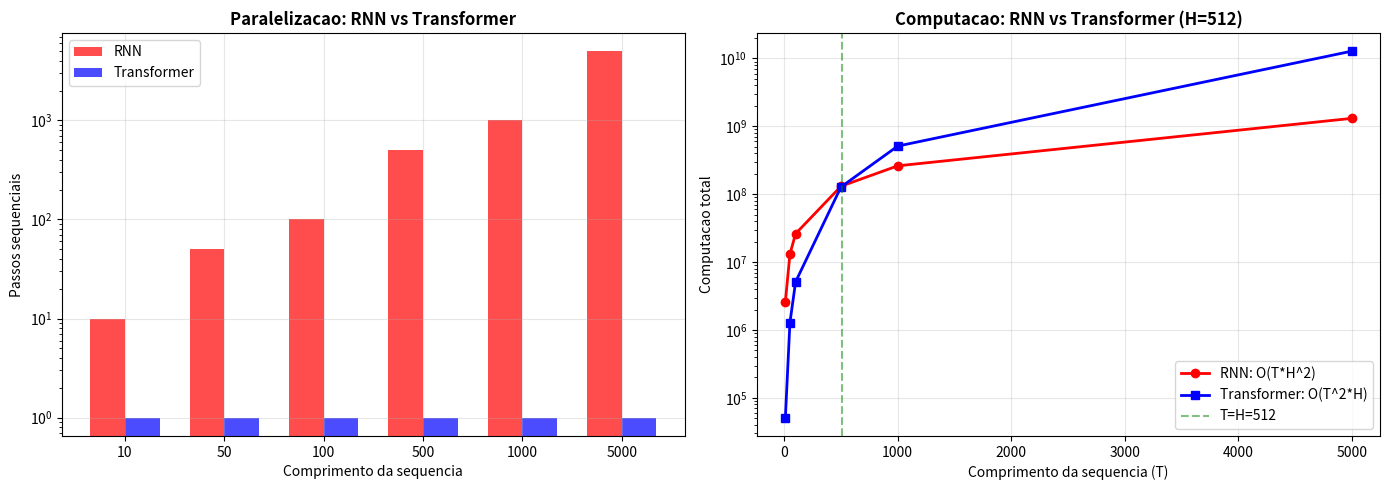

This figure's Python source: (Note: this script raises an exception after producing the figure.)
import numpy as np
import matplotlib.pyplot as plt
import matplotlib.patches as patches
np.random.seed(42)

# Comparar complexidade RNN vs Transformer
seq_lengths = [10, 50, 100, 500, 1000, 5000]
hidden_size = 512

rnn_sequential = []  # O(T) passos sequenciais
transformer_sequential = []  # O(1) passos sequenciais
rnn_compute = []  # O(T * H^2)
transformer_compute = []  # O(T^2 * H)

for T in seq_lengths:
    rnn_sequential.append(T)
    transformer_sequential.append(1)
    rnn_compute.append(T * hidden_size**2)
    transformer_compute.append(T**2 * hidden_size)

fig, axes = plt.subplots(1, 2, figsize=(14, 5))

# Passos sequenciais
ax = axes[0]
ax.bar(range(len(seq_lengths)), rnn_sequential, width=0.35, label='RNN', color='red', alpha=0.7)
ax.bar([x+0.35 for x in range(len(seq_lengths))], transformer_sequential, width=0.35,
       label='Transformer', color='blue', alpha=0.7)
ax.set_xticks([x+0.175 for x in range(len(seq_lengths))])
ax.set_xticklabels(seq_lengths)
ax.set_xlabel('Comprimento da sequencia')
ax.set_ylabel('Passos sequenciais')
ax.set_title('Paralelizacao: RNN vs Transformer', fontweight='bold')
ax.legend()
ax.set_yscale('log')
ax.grid(True, alpha=0.3)

# Computacao total
ax = axes[1]
ax.plot(seq_lengths, rnn_compute, 'r-o', label='RNN: O(T*H^2)', linewidth=2)
ax.plot(seq_lengths, transformer_compute, 'b-s', label='Transformer: O(T^2*H)', linewidth=2)
ax.axvline(x=hidden_size, color='green', linestyle='--', alpha=0.5, label=f'T=H={hidden_size}')
ax.set_xlabel('Comprimento da sequencia (T)')
ax.set_ylabel('Computacao total')
ax.set_title('Computacao: RNN vs Transformer (H=512)', fontweight='bold')
ax.legend()
ax.set_yscale('log')
ax.grid(True, alpha=0.3)

plt.tight_layout()
plt.savefig('/tmp/rnn_vs_transformer.png', dpi=100, bbox_inches='tight')
plt.show()

print("RNN: T passos sequenciais, Transformer: 1 passo (paralelo)")
print(f"Para T=1000: RNN precisa de 1000 passos, Transformer precisa de 1")
print(f"Computacao: Transformer e O(T^2*H), pior que RNN para T > H")
print(f"Mas: Transformer e PARALELO, entao wall-time e muito menor!")

# Self-attention implementado do zero com numpy
def softmax(x, axis=-1):
    e_x = np.exp(x - np.max(x, axis=axis, keepdims=True))
    return e_x / np.sum(e_x, axis=axis, keepdims=True)

def scaled_dot_product_attention(Q, K, V, mask=None):
    # Q: (T_q, d_k), K: (T_k, d_k), V: (T_k, d_v)
    d_k = Q.shape[-1]

    # Scores: Q @ K^T / sqrt(d_k)
    scores = Q @ K.T / np.sqrt(d_k)  # (T_q, T_k)

    # Opcional: aplicar mask (para decoder, evitar ver o futuro)
    if mask is not None:
        scores = np.where(mask, scores, -1e9)

    # Softmax -> pesos de atencao
    attention_weights = softmax(scores, axis=-1)  # (T_q, T_k)

    # Output: media ponderada dos Values
    output = attention_weights @ V  # (T_q, d_v)

    return output, attention_weights

# Exemplo: self-attention em "o gato sentou no tapete"
np.random.seed(42)
T = 5  # 5 tokens
d_model = 8

# Embeddings (simulados)
X = np.random.randn(T, d_model)
palavras = ['o', 'gato', 'sentou', 'no', 'tapete']

# Projecoes Q, K, V (matrizes de peso)
d_k = d_v = 4
W_Q = np.random.randn(d_model, d_k) * 0.1
W_K = np.random.randn(d_model, d_k) * 0.1
W_V = np.random.randn(d_model, d_v) * 0.1

Q = X @ W_Q  # (5, 4)
K = X @ W_K  # (5, 4)
V = X @ W_V  # (5, 4)

output, weights = scaled_dot_product_attention(Q, K, V)

print("Scaled Dot-Product Self-Attention")
print(f"  Input: {T} tokens, d_model={d_model}")
print(f"  Q, K shape: ({T}, {d_k}), V shape: ({T}, {d_v})")
print(f"  Output shape: {output.shape}")
print(f"  Weights shape: {weights.shape}")
print()
print("Pesos de atencao (cada linha soma 1):")
for i, p in enumerate(palavras):
    w_str = ', '.join(f'{w:.3f}' for w in weights[i])
    print(f"  '{p}' olha para: [{w_str}]")

# Visualizar attention weights como heatmap
fig, axes = plt.subplots(1, 2, figsize=(14, 5))

# 1. Attention heatmap
ax = axes[0]
im = ax.imshow(weights, cmap='Blues', aspect='auto')
ax.set_xticks(range(T))
ax.set_xticklabels(palavras, fontsize=10)
ax.set_yticks(range(T))
ax.set_yticklabels(palavras, fontsize=10)
ax.set_xlabel('Key (de quem recebe atencao)')
ax.set_ylabel('Query (quem esta olhando)')
ax.set_title('Self-Attention Weights', fontweight='bold')
plt.colorbar(im, ax=ax)

# Anotar valores
for i in range(T):
    for j in range(T):
        ax.text(j, i, f'{weights[i,j]:.2f}', ha='center', va='center', fontsize=8)

# 2. Por que dividir por sqrt(d_k)
ax = axes[1]
d_ks = [4, 16, 64, 256, 1024]
q = np.random.randn(1, 64)

for d_k_test in d_ks:
    k = np.random.randn(10, d_k_test)
    q_test = np.random.randn(1, d_k_test)

    scores_raw = (q_test @ k.T).flatten()
    scores_scaled = scores_raw / np.sqrt(d_k_test)

    ax.scatter([d_k_test]*10, scores_raw, c='red', alpha=0.3, s=20)
    ax.scatter([d_k_test]*10, scores_scaled, c='blue', alpha=0.3, s=20)

ax.scatter([], [], c='red', label='Sem scaling')
ax.scatter([], [], c='blue', label='Com /sqrt(d_k)')
ax.set_xlabel('d_k (dimensao)')
ax.set_ylabel('Score')
ax.set_title('Efeito do Scaling em Dot-Product', fontweight='bold')
ax.legend()
ax.grid(True, alpha=0.3)

plt.tight_layout()
plt.savefig('/tmp/self_attention.png', dpi=100, bbox_inches='tight')
plt.show()

print("Sem scaling: scores crescem com sqrt(d_k), softmax satura")
print("Com scaling: scores ficam em range estavel, gradientes saudaveis")

# Multi-Head Attention com numpy
def multi_head_attention(X, num_heads, d_model):
    # X: (T, d_model)
    T = X.shape[0]
    d_k = d_model // num_heads
    d_v = d_k

    all_heads = []
    all_weights = []

    for h in range(num_heads):
        # Projecoes independentes para cada head
        W_Q = np.random.randn(d_model, d_k) * 0.1
        W_K = np.random.randn(d_model, d_k) * 0.1
        W_V = np.random.randn(d_model, d_v) * 0.1

        Q = X @ W_Q
        K = X @ W_K
        V = X @ W_V

        head_output, head_weights = scaled_dot_product_attention(Q, K, V)
        all_heads.append(head_output)
        all_weights.append(head_weights)

    # Concatenar todos os heads
    concat = np.concatenate(all_heads, axis=-1)  # (T, d_model)

    # Projecao de saida
    W_O = np.random.randn(d_model, d_model) * 0.1
    output = concat @ W_O  # (T, d_model)

    return output, all_weights

# Teste
np.random.seed(42)
T = 5
d_model = 16
num_heads = 4
X = np.random.randn(T, d_model)

output, head_weights = multi_head_attention(X, num_heads, d_model)

print(f"Multi-Head Attention ({num_heads} heads)")
print(f"  Input: ({T}, {d_model})")
print(f"  d_k per head: {d_model // num_heads}")
print(f"  Output: {output.shape}")
print()

# Visualizar que cada head olha para coisas diferentes
fig, axes = plt.subplots(1, num_heads, figsize=(16, 3.5))
for h in range(num_heads):
    ax = axes[h]
    im = ax.imshow(head_weights[h], cmap='Blues', aspect='auto')
    ax.set_title(f'Head {h+1}', fontweight='bold', fontsize=10)
    ax.set_xticks(range(T))
    ax.set_xticklabels(palavras, fontsize=8, rotation=45)
    ax.set_yticks(range(T))
    ax.set_yticklabels(palavras, fontsize=8)
plt.suptitle('Cada head aprende padroes de atencao DIFERENTES', fontweight='bold')
plt.tight_layout()
plt.savefig('/tmp/multi_head.png', dpi=100, bbox_inches='tight')
plt.show()

# Positional Encoding com numpy
def positional_encoding(max_len, d_model):
    PE = np.zeros((max_len, d_model))
    position = np.arange(max_len)[:, np.newaxis]  # (max_len, 1)
    div_term = np.exp(np.arange(0, d_model, 2) * -(np.log(10000.0) / d_model))

    PE[:, 0::2] = np.sin(position * div_term)  # dimensoes pares
    PE[:, 1::2] = np.cos(position * div_term)  # dimensoes impares

    return PE

# Gerar e visualizar
max_len = 50
d_model = 64
PE = positional_encoding(max_len, d_model)

fig, axes = plt.subplots(1, 2, figsize=(14, 5))

# 1. Heatmap do positional encoding
ax = axes[0]
im = ax.imshow(PE[:30, :32], cmap='RdBu', aspect='auto')
ax.set_xlabel('Dimensao')
ax.set_ylabel('Posicao')
ax.set_title('Positional Encoding (sin/cos)', fontweight='bold')
plt.colorbar(im, ax=ax)

# 2. Ondas sin/cos para dimensoes especificas
ax = axes[1]
positions = range(max_len)
for dim in [0, 2, 4, 8, 16]:
    ax.plot(positions, PE[:, dim], label=f'dim {dim}', linewidth=1.5)
ax.set_xlabel('Posicao')
ax.set_ylabel('Valor')
ax.set_title('Frequencias Diferentes por Dimensao', fontweight='bold')
ax.legend()
ax.grid(True, alpha=0.3)

plt.tight_layout()
plt.savefig('/tmp/positional_encoding.png', dpi=100, bbox_inches='tight')
plt.show()

# Verificar propriedade: posicoes proximas sao mais similares
def cosine_sim(a, b):
    return np.dot(a, b) / (np.linalg.norm(a) * np.linalg.norm(b))

print("Similaridade entre posicoes (cosseno):")
print(f"  pos 0 vs pos 1:  {cosine_sim(PE[0], PE[1]):.4f}  (proximas)")
print(f"  pos 0 vs pos 5:  {cosine_sim(PE[0], PE[5]):.4f}  (medias)")
print(f"  pos 0 vs pos 25: {cosine_sim(PE[0], PE[25]):.4f} (distantes)")
print(f"  pos 0 vs pos 49: {cosine_sim(PE[0], PE[49]):.4f} (muito distantes)")

# Transformer Encoder Block com numpy
def layer_norm(x, eps=1e-6):
    mean = np.mean(x, axis=-1, keepdims=True)
    std = np.std(x, axis=-1, keepdims=True)
    return (x - mean) / (std + eps)

def feed_forward(x, d_model, d_ff):
    # FFN(x) = max(0, x @ W1 + b1) @ W2 + b2
    W1 = np.random.randn(d_model, d_ff) * np.sqrt(2.0 / d_model)
    b1 = np.zeros(d_ff)
    W2 = np.random.randn(d_ff, d_model) * np.sqrt(2.0 / d_ff)
    b2 = np.zeros(d_model)

    hidden = np.maximum(0, x @ W1 + b1)  # ReLU
    return hidden @ W2 + b2

def transformer_encoder_block(X, num_heads, d_model, d_ff):
    # 1. Multi-Head Self-Attention + Residual + LayerNorm
    attn_output, weights = multi_head_attention(X, num_heads, d_model)
    X = layer_norm(X + attn_output)  # Residual + LayerNorm

    # 2. Feed-Forward + Residual + LayerNorm
    ffn_output = feed_forward(X, d_model, d_ff)
    X = layer_norm(X + ffn_output)  # Residual + LayerNorm

    return X, weights

# Teste: processar sequencia por 1 bloco
np.random.seed(42)
T = 5
d_model = 16
d_ff = 64
num_heads = 4

X = np.random.randn(T, d_model)
output, weights = transformer_encoder_block(X, num_heads, d_model, d_ff)

print("Transformer Encoder Block")
print(f"  Input: ({T}, {d_model})")
print(f"  Num heads: {num_heads}")
print(f"  FFN dim: {d_ff}")
print(f"  Output: {output.shape}")
print(f"  Input == Output dimensao: {X.shape == output.shape}")
print()

# Empilhar N blocos
N_layers = 3
X_current = X.copy()
for layer in range(N_layers):
    np.random.seed(layer * 10)  # reprodutibilidade
    X_current, _ = transformer_encoder_block(X_current, num_heads, d_model, d_ff)
    print(f"  Layer {layer+1} output shape: {X_current.shape}, norm: {np.linalg.norm(X_current):.3f}")

print(f"\n{N_layers} blocos empilhados, dimensao preservada!")

# Simular MLM (Masked Language Model) com numpy
def create_mlm_data(token_ids, mask_prob=0.15, vocab_size=100, special_tokens=4):
    # token_ids: lista de IDs (excluindo special tokens 0-3)
    masked_ids = token_ids.copy()
    labels = [-100] * len(token_ids)  # -100 = ignore

    for i, tid in enumerate(token_ids):
        if tid < special_tokens:  # skip [CLS], [SEP], [MASK], [PAD]
            continue

        if np.random.random() < mask_prob:
            labels[i] = tid  # guardar original como label

            r = np.random.random()
            if r < 0.8:
                masked_ids[i] = 2  # [MASK] token
            elif r < 0.9:
                masked_ids[i] = np.random.randint(special_tokens, vocab_size)
            # else: manter original (10%)

    return masked_ids, labels

# Simular tokenizacao e MLM
np.random.seed(42)
vocab = {
    '[CLS]': 0, '[SEP]': 1, '[MASK]': 2, '[PAD]': 3,
    'o': 4, 'gato': 5, 'sentou': 6, 'no': 7, 'tapete': 8,
    'azul': 9, 'e': 10, 'dormiu': 11
}
idx2word = {v: k for k, v in vocab.items()}

# Frase: [CLS] o gato sentou no tapete azul [SEP]
original = [0, 4, 5, 6, 7, 8, 9, 1]
masked, labels = create_mlm_data(original, mask_prob=0.3)  # prob alta p/ demo

print("Masked Language Model (MLM)")
print("=" * 50)
print(f"Original: {[idx2word[t] for t in original]}")
print(f"Masked:   {[idx2word.get(t, f'[{t}]') for t in masked]}")
print(f"Labels:   {[idx2word.get(l, 'ignore') for l in labels]}")
print()
print("O modelo deve prever as palavras mascaradas usando contexto bidirecional")
print("80% [MASK], 10% random, 10% original -- evita o modelo depender do token [MASK]")

# Simular fine-tuning de BERT para classificacao
np.random.seed(42)

# Simular output do BERT (hidden states da ultima camada)
# Na pratica: model.encode(text) -> (T, 768)
batch_size = 6
seq_len = 10
hidden_size = 16  # BERT-base usa 768

# Dados simulados: 3 positivos, 3 negativos
bert_outputs = np.random.randn(batch_size, seq_len, hidden_size)
labels = np.array([1, 1, 1, 0, 0, 0])

# Extrair [CLS] token (posicao 0)
cls_representations = bert_outputs[:, 0, :]  # (batch, hidden_size)

# Classification head: uma camada linear + softmax
W_cls = np.random.randn(hidden_size, 2) * 0.01
b_cls = np.zeros(2)

logits = cls_representations @ W_cls + b_cls  # (batch, 2)
probs = softmax(logits, axis=-1)

print("Fine-tuning BERT para Classificacao")
print("=" * 50)
print(f"  BERT output: ({batch_size}, {seq_len}, {hidden_size})")
print(f"  CLS representation: {cls_representations.shape}")
print(f"  Classification head: Linear({hidden_size}, 2)")
print()
for i in range(batch_size):
    pred = "positivo" if probs[i, 1] > 0.5 else "negativo"
    real = "positivo" if labels[i] == 1 else "negativo"
    print(f"  Sample {i}: P(pos)={probs[i,1]:.3f}, pred={pred}, real={real}")
print()
print("Antes do fine-tuning: predicoes aleatorias (pesos random)")
print("Apos fine-tuning: modelo aprende a classificar usando features do BERT")

# Comparar variantes de BERT
variantes = {
    'BERT-base': {'params': 110, 'layers': 12, 'hidden': 768, 'heads': 12, 'speed': 1.0},
    'BERT-large': {'params': 340, 'layers': 24, 'hidden': 1024, 'heads': 16, 'speed': 0.3},
    'RoBERTa': {'params': 125, 'layers': 12, 'hidden': 768, 'heads': 12, 'speed': 1.0},
    'DistilBERT': {'params': 66, 'layers': 6, 'hidden': 768, 'heads': 12, 'speed': 1.6},
    'ALBERT': {'params': 12, 'layers': 12, 'hidden': 768, 'heads': 12, 'speed': 0.9},
    'ELECTRA': {'params': 110, 'layers': 12, 'hidden': 768, 'heads': 12, 'speed': 1.0},
}

fig, axes = plt.subplots(1, 2, figsize=(14, 5))

# Parametros
ax = axes[0]
names = list(variantes.keys())
params = [v['params'] for v in variantes.values()]
colors = ['steelblue', 'navy', 'green', 'orange', 'red', 'purple']
bars = ax.barh(names, params, color=colors, alpha=0.7)
ax.set_xlabel('Parametros (milhoes)')
ax.set_title('Tamanho dos Modelos', fontweight='bold')
ax.grid(True, alpha=0.3, axis='x')
for bar, p in zip(bars, params):
    ax.text(bar.get_width() + 5, bar.get_y() + bar.get_height()/2,
            f'{p}M', va='center', fontsize=9)

# Speed vs params
ax = axes[1]
for name, v in variantes.items():
    ax.scatter(v['params'], v['speed'], s=100, zorder=5)
    ax.annotate(name, (v['params'], v['speed']), fontsize=8,
               xytext=(5, 5), textcoords='offset points')
ax.set_xlabel('Parametros (M)')
ax.set_ylabel('Velocidade relativa')
ax.set_title('Trade-off: Tamanho vs Velocidade', fontweight='bold')
ax.grid(True, alpha=0.3)

plt.tight_layout()
plt.savefig('/tmp/bert_variants.png', dpi=100, bbox_inches='tight')
plt.show()

print("Variantes de BERT:")
print(f"  DistilBERT: 40% menor, 60% mais rapido, 97% da accuracy")
print(f"  ALBERT: 89% menor (parameter sharing), mesma accuracy")
print(f"  RoBERTa: mesmo tamanho, melhor treino -> melhor accuracy")
print(f"  ELECTRA: substitui MLM por discriminador, mais eficiente")

# PRATICA - Exercicio 1: Scaled Dot-Product Attention

def my_attention(Q, K, V):
    # Q: (T_q, d_k), K: (T_k, d_k), V: (T_k, d_v)
    # Retorna: output (T_q, d_v), weights (T_q, T_k)

    d_k = Q.shape[-1]

    # TAREFA DO ALUNO: calcular scores = Q @ K^T / sqrt(d_k)
    scores = None

    # TAREFA DO ALUNO: aplicar softmax nas linhas
    weights = None

    # TAREFA DO ALUNO: calcular output = weights @ V
    output = None

    return output, weights

# Teste
Q = np.array([[1.0, 0.0], [0.0, 1.0]])
K = np.array([[1.0, 0.0], [0.0, 1.0], [0.5, 0.5]])
V = np.array([[1.0, 2.0], [3.0, 4.0], [5.0, 6.0]])

# output, weights = my_attention(Q, K, V)
# print(f"Weights soma: {weights.sum(axis=1)}")  # Deve ser [1, 1]
print("Implemente my_attention acima!")

# SOLUCAO - Exercicio 1: Scaled Dot-Product Attention
def my_attention_sol(Q, K, V):
    d_k = Q.shape[-1]

    # Scores
    scores = Q @ K.T / np.sqrt(d_k)

    # Softmax
    exp_s = np.exp(scores - scores.max(axis=-1, keepdims=True))
    weights = exp_s / exp_s.sum(axis=-1, keepdims=True)

    # Output
    output = weights @ V

    return output, weights

Q = np.array([[1.0, 0.0], [0.0, 1.0]])
K = np.array([[1.0, 0.0], [0.0, 1.0], [0.5, 0.5]])
V = np.array([[1.0, 2.0], [3.0, 4.0], [5.0, 6.0]])

output, weights = my_attention_sol(Q, K, V)

print("Scaled Dot-Product Attention - SOLUCAO")
print("=" * 50)
print(f"Q shape: {Q.shape}, K shape: {K.shape}, V shape: {V.shape}")
print(f"Weights:\n{weights}")
print(f"Weights soma por linha: {weights.sum(axis=1)}")
print(f"Output:\n{output}")
print()
print("Q[0]=[1,0] -> mais atencao em K[0]=[1,0] (similar)")
print("Q[1]=[0,1] -> mais atencao em K[1]=[0,1] (similar)")

# PRATICA - Exercicio 2: Positional Encoding
# Calcular PE manualmente para d_model=4, posicoes 0 e 1

d_model = 4
# PE(pos, 2i) = sin(pos / 10000^(2i/d_model))
# PE(pos, 2i+1) = cos(pos / 10000^(2i/d_model))

# TAREFA DO ALUNO: calcular PE para pos=0
# dim 0 (2i=0): sin(0 / 10000^(0/4)) = sin(0) = ?
# dim 1 (2i+1=1): cos(0 / 10000^(0/4)) = cos(0) = ?
# dim 2 (2i=2): sin(0 / 10000^(2/4)) = ?
# dim 3 (2i+1=3): cos(0 / 10000^(2/4)) = ?
pe_0 = None  # np.array([?, ?, ?, ?])

# TAREFA DO ALUNO: calcular PE para pos=1
pe_1 = None

print("Calcule PE para pos=0 e pos=1 manualmente!")

# SOLUCAO - Exercicio 2: Positional Encoding
d_model = 4

# Para pos=0:
# dim 0: sin(0 / 10000^(0/4)) = sin(0) = 0
# dim 1: cos(0 / 10000^(0/4)) = cos(0) = 1
# dim 2: sin(0 / 10000^(2/4)) = sin(0) = 0
# dim 3: cos(0 / 10000^(2/4)) = cos(0) = 1
pe_0 = np.array([0, 1, 0, 1])

# Para pos=1:
div_0 = 10000 ** (0/4)  # = 1
div_2 = 10000 ** (2/4)  # = 100
# dim 0: sin(1/1) = sin(1) = 0.841
# dim 1: cos(1/1) = cos(1) = 0.540
# dim 2: sin(1/100) = sin(0.01) = 0.010
# dim 3: cos(1/100) = cos(0.01) = 1.000
pe_1 = np.array([np.sin(1/div_0), np.cos(1/div_0), np.sin(1/div_2), np.cos(1/div_2)])

# Verificar com funcao
PE_check = positional_encoding(2, 4)

print("Positional Encoding Manual - SOLUCAO")
print("=" * 50)
print(f"PE(pos=0): {pe_0}")
print(f"  Verificacao: {PE_check[0]}")
print(f"  Match: {np.allclose(pe_0, PE_check[0])}")
print()
print(f"PE(pos=1): [{', '.join(f'{v:.4f}' for v in pe_1)}]")
print(f"  Verificacao: [{', '.join(f'{v:.4f}' for v in PE_check[1])}]")
print(f"  Match: {np.allclose(pe_1, PE_check[1])}")
print()
print(f"Distancia pos0-pos1: {np.linalg.norm(pe_0 - pe_1):.4f}")
print("Dim 0,1 variam RAPIDO (freq alta), dim 2,3 variam DEVAGAR (freq baixa)")

# PRATICA - Exercicio 3: MLM Prediction
# Simular predicao de palavra mascarada

# Contexto: "o [MASK] sentou no tapete"
# Candidatos: gato, cachorro, livro, mesa
candidatos = {
    'gato': np.array([0.8, 0.2, 0.9, 0.1]),
    'cachorro': np.array([0.7, 0.3, 0.8, 0.15]),
    'livro': np.array([0.1, 0.9, 0.2, 0.8]),
    'mesa': np.array([0.2, 0.8, 0.3, 0.7])
}

# Contexto embedding (media das palavras vizinhas)
contexto = np.array([0.5, 0.3, 0.7, 0.2])  # "sentou no tapete"

# TAREFA DO ALUNO: calcular similaridade cosseno entre contexto e cada candidato
# TAREFA DO ALUNO: aplicar softmax para obter probabilidades
# TAREFA DO ALUNO: qual palavra e mais provavel?

print("Calcule a predicao MLM!")

# SOLUCAO - Exercicio 3: MLM Prediction
candidatos = {
    'gato': np.array([0.8, 0.2, 0.9, 0.1]),
    'cachorro': np.array([0.7, 0.3, 0.8, 0.15]),
    'livro': np.array([0.1, 0.9, 0.2, 0.8]),
    'mesa': np.array([0.2, 0.8, 0.3, 0.7])
}
contexto = np.array([0.5, 0.3, 0.7, 0.2])

# Similaridade cosseno
def cosine_similarity(a, b):
    return np.dot(a, b) / (np.linalg.norm(a) * np.linalg.norm(b))

sims = {}
for nome, emb in candidatos.items():
    sims[nome] = cosine_similarity(contexto, emb)

# Softmax para probabilidades
scores = np.array(list(sims.values()))
exp_s = np.exp(scores * 5)  # temperature scaling
probs = exp_s / exp_s.sum()

print("MLM Prediction - SOLUCAO")
print("=" * 50)
print(f'Contexto: "o [MASK] sentou no tapete"')
print()
for i, (nome, sim) in enumerate(sims.items()):
    barra = '#' * int(probs[i] * 40)
    print(f"  {nome:10s}: sim={sim:.3f}, P={probs[i]:.3f} {barra}")
print()
melhor = list(sims.keys())[np.argmax(probs)]
print(f"Predicao: '{melhor}' (semanticamente mais proximo do contexto)")
print("BERT usa contexto BIDIRECIONAL: tanto 'o' quanto 'sentou no tapete'")
